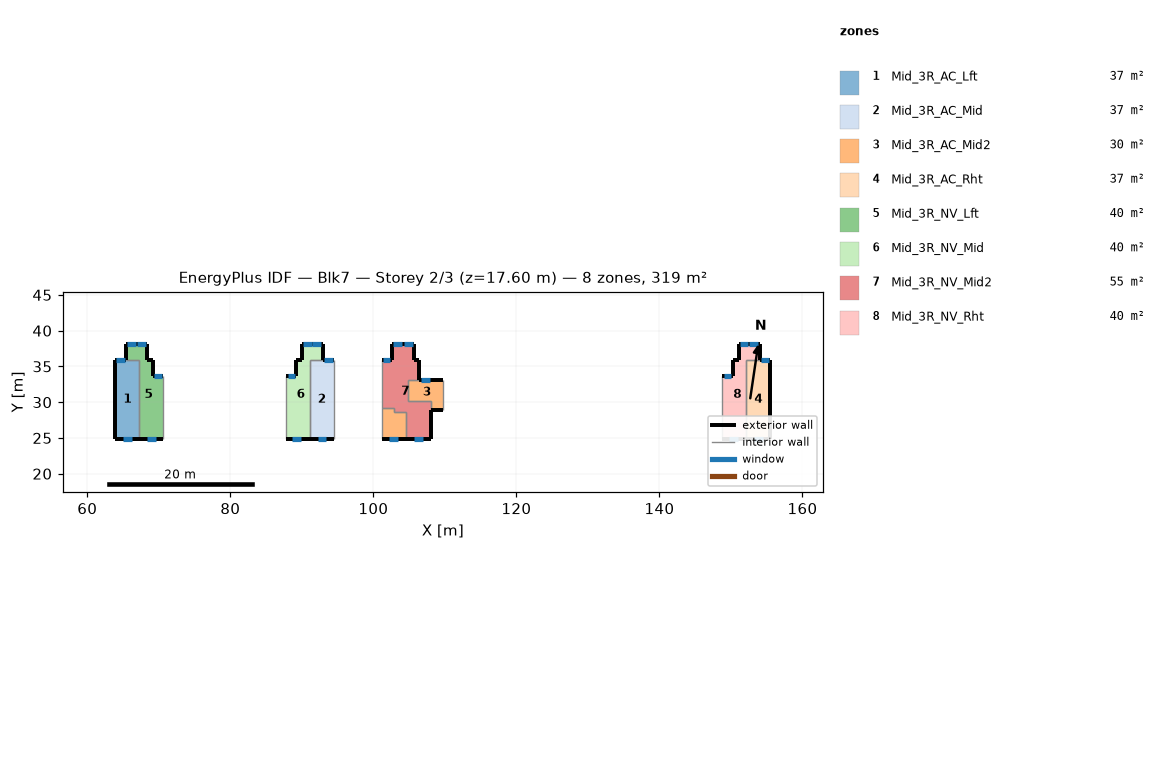
=== STOREY PLAN SPEC (per zone: floor XY polygon, exterior-wall plan segments, windows/doors) ===
zone 1: Mid_3R_AC_Lft  (37.4 m²)
  floor: (67.29, 35.97) (67.29, 24.80) (63.94, 24.80) (63.94, 35.97)
  exterior wall: (63.94, 24.80) – (67.29, 24.80)  [3.4 m]
    window: (65.06, 24.80) – (66.26, 24.80)  [1.7 m²]
  exterior wall: (63.94, 35.97) – (63.94, 24.80)  [11.2 m]
  exterior wall: (65.39, 35.97) – (63.94, 35.97)  [1.5 m]
    window: (65.26, 35.97) – (64.06, 35.97)  [1.8 m²]
  interior walls: 2
zone 2: Mid_3R_AC_Mid  (37.4 m²)
  floor: (94.46, 35.97) (94.46, 24.80) (91.11, 24.80) (91.11, 35.97)
  exterior wall: (91.11, 24.80) – (94.46, 24.80)  [3.4 m]
    window: (92.23, 24.80) – (93.43, 24.80)  [1.7 m²]
  exterior wall: (94.46, 35.97) – (93.01, 35.97)  [1.5 m]
    window: (94.32, 35.97) – (93.12, 35.97)  [1.8 m²]
  interior walls: 3
zone 3: Mid_3R_AC_Mid2  (30.2 m²)
  floor: (104.52, 28.69) (104.52, 24.80) (101.17, 24.80) (101.17, 29.23) (102.94, 29.23) (102.94, 28.69)
  floor: (109.72, 33.07) (109.72, 28.97) (107.99, 28.97) (107.99, 30.19) (104.83, 30.19) (104.83, 33.07)
  exterior wall: (101.17, 24.80) – (104.52, 24.80)  [3.4 m]
    window: (102.20, 24.80) – (103.40, 24.80)  [1.7 m²]
  exterior wall: (107.99, 28.97) – (109.72, 28.97)  [1.7 m]
  exterior wall: (109.72, 33.07) – (106.39, 33.07)  [3.3 m]
    window: (107.93, 33.07) – (106.73, 33.07)  [1.7 m²]
  interior walls: 10
zone 4: Mid_3R_AC_Rht  (37.4 m²)
  floor: (155.51, 35.97) (155.51, 24.80) (152.15, 24.80) (152.15, 35.97)
  exterior wall: (152.15, 24.80) – (155.51, 24.80)  [3.4 m]
    window: (153.27, 24.80) – (154.47, 24.80)  [1.7 m²]
  exterior wall: (155.51, 24.80) – (155.51, 35.97)  [11.2 m]
  exterior wall: (155.51, 35.97) – (154.05, 35.97)  [1.5 m]
    window: (155.36, 35.97) – (154.16, 35.97)  [1.8 m²]
  interior walls: 2
zone 5: Mid_3R_NV_Lft  (40.4 m²)
  floor: (69.16, 35.97) (69.16, 33.68) (70.65, 33.68) (70.65, 24.80) (67.29, 24.80) (67.29, 35.97) (65.39, 35.97) (65.39, 38.09) (68.39, 38.09) (68.39, 35.97)
  exterior wall: (65.39, 38.09) – (65.39, 35.97)  [2.1 m]
  exterior wall: (68.39, 38.09) – (65.39, 38.09)  [3.0 m]
    window: (68.16, 38.09) – (66.96, 38.09)  [1.7 m²]
    window: (66.74, 38.09) – (65.54, 38.09)  [1.7 m²]
  exterior wall: (68.39, 35.97) – (68.39, 38.09)  [2.1 m]
  exterior wall: (69.16, 35.97) – (68.39, 35.97)  [0.8 m]
  exterior wall: (69.16, 33.68) – (69.16, 35.97)  [2.3 m]
  exterior wall: (70.65, 33.68) – (69.16, 33.68)  [1.5 m]
    window: (70.47, 33.68) – (69.27, 33.68)  [1.8 m²]
  exterior wall: (67.29, 24.80) – (70.65, 24.80)  [3.4 m]
    window: (68.37, 24.80) – (69.57, 24.80)  [1.7 m²]
  interior walls: 3
zone 6: Mid_3R_NV_Mid  (40.4 m²)
  floor: (93.01, 38.09) (93.01, 35.97) (91.11, 35.97) (91.11, 24.80) (87.76, 24.80) (87.76, 33.68) (89.24, 33.68) (89.24, 35.97) (90.01, 35.97) (90.01, 38.09)
  exterior wall: (90.01, 35.97) – (89.24, 35.97)  [0.8 m]
  exterior wall: (90.01, 38.09) – (90.01, 35.97)  [2.1 m]
  exterior wall: (93.01, 38.09) – (90.01, 38.09)  [3.0 m]
    window: (92.68, 38.09) – (91.48, 38.09)  [1.7 m²]
    window: (91.38, 38.09) – (90.18, 38.09)  [1.7 m²]
  exterior wall: (93.01, 35.97) – (93.01, 38.09)  [2.1 m]
  exterior wall: (87.76, 24.80) – (91.11, 24.80)  [3.4 m]
    window: (88.67, 24.80) – (89.87, 24.80)  [1.7 m²]
  exterior wall: (89.24, 33.68) – (87.76, 33.68)  [1.5 m]
    window: (89.00, 33.68) – (88.00, 33.68)  [1.1 m²]
  exterior wall: (89.24, 35.97) – (89.24, 33.68)  [2.3 m]
  interior walls: 3
zone 7: Mid_3R_NV_Mid2  (54.8 m²)
  floor: (106.39, 35.97) (106.39, 33.07) (104.83, 33.07) (104.83, 30.19) (107.99, 30.19) (107.99, 24.80) (104.52, 24.80) (104.52, 28.69) (102.94, 28.69) (102.94, 29.23) (101.17, 29.23) (101.17, 35.97) (102.62, 35.97) (102.62, 38.09) (105.62, 38.09) (105.62, 35.97)
  exterior wall: (104.52, 24.80) – (107.99, 24.80)  [3.5 m]
    window: (105.69, 24.80) – (106.89, 24.80)  [1.7 m²]
  exterior wall: (102.62, 35.97) – (101.17, 35.97)  [1.5 m]
    window: (102.35, 35.97) – (101.35, 35.97)  [1.1 m²]
  exterior wall: (102.62, 38.09) – (102.62, 35.97)  [2.1 m]
  exterior wall: (105.62, 38.09) – (102.62, 38.09)  [3.0 m]
    window: (105.50, 38.09) – (104.30, 38.09)  [1.7 m²]
    window: (104.00, 38.09) – (102.80, 38.09)  [1.7 m²]
  exterior wall: (105.62, 35.97) – (105.62, 38.09)  [2.1 m]
  exterior wall: (106.39, 35.97) – (105.62, 35.97)  [0.8 m]
  exterior wall: (106.39, 33.07) – (106.39, 35.97)  [2.9 m]
  exterior wall: (107.99, 24.80) – (107.99, 28.97)  [4.2 m]
  interior walls: 9
zone 8: Mid_3R_NV_Rht  (40.4 m²)
  floor: (154.05, 38.09) (154.05, 35.97) (152.15, 35.97) (152.15, 24.80) (148.80, 24.80) (148.80, 33.68) (150.29, 33.68) (150.29, 35.97) (151.05, 35.97) (151.05, 38.09)
  exterior wall: (151.05, 35.97) – (150.29, 35.97)  [0.8 m]
  exterior wall: (151.05, 38.09) – (151.05, 35.97)  [2.1 m]
  exterior wall: (154.05, 38.09) – (151.05, 38.09)  [3.0 m]
    window: (153.73, 38.09) – (152.53, 38.09)  [1.7 m²]
    window: (152.42, 38.09) – (151.22, 38.09)  [1.7 m²]
  exterior wall: (154.05, 35.97) – (154.05, 38.09)  [2.1 m]
  exterior wall: (148.80, 24.80) – (152.15, 24.80)  [3.4 m]
    window: (149.72, 24.80) – (150.92, 24.80)  [1.7 m²]
  exterior wall: (150.29, 33.68) – (148.80, 33.68)  [1.5 m]
    window: (150.04, 33.68) – (149.04, 33.68)  [1.1 m²]
  exterior wall: (150.29, 35.97) – (150.29, 33.68)  [2.3 m]
  interior walls: 3

=== DERIVED (storey summary) ===
Building: Blk7
Storey: 2 of 3  (floor level z = 17.60 m)
Storey gross floor area: 318.5 m²
Zones on this storey: 8
  - Mid_3R_AC_Lft: floor 37.4 m²; exterior wall 16.0 m (44.7 m²); 2 window(s) 3.5 m²; WWR 7.9%
  - Mid_3R_AC_Mid: floor 37.4 m²; exterior wall 4.8 m (13.5 m²); 2 window(s) 3.5 m²; WWR 26.1%
  - Mid_3R_AC_Mid2: floor 30.2 m²; exterior wall 8.4 m (23.6 m²); 2 window(s) 3.4 m²; WWR 14.4%
  - Mid_3R_AC_Rht: floor 37.4 m²; exterior wall 16.0 m (44.7 m²); 2 window(s) 3.5 m²; WWR 7.9%
  - Mid_3R_NV_Lft: floor 40.4 m²; exterior wall 15.1 m (42.4 m²); 4 window(s) 6.9 m²; WWR 16.3%
  - Mid_3R_NV_Mid: floor 40.4 m²; exterior wall 15.1 m (42.4 m²); 4 window(s) 6.2 m²; WWR 14.7%
  - Mid_3R_NV_Mid2: floor 54.8 m²; exterior wall 20.0 m (56.0 m²); 4 window(s) 6.2 m²; WWR 11.1%
  - Mid_3R_NV_Rht: floor 40.4 m²; exterior wall 15.1 m (42.4 m²); 4 window(s) 6.2 m²; WWR 14.7%
Zone adjacency (shared interzone walls):
  - Mid_3R_AC_Lft ↔ Mid_3R_NV_Lft